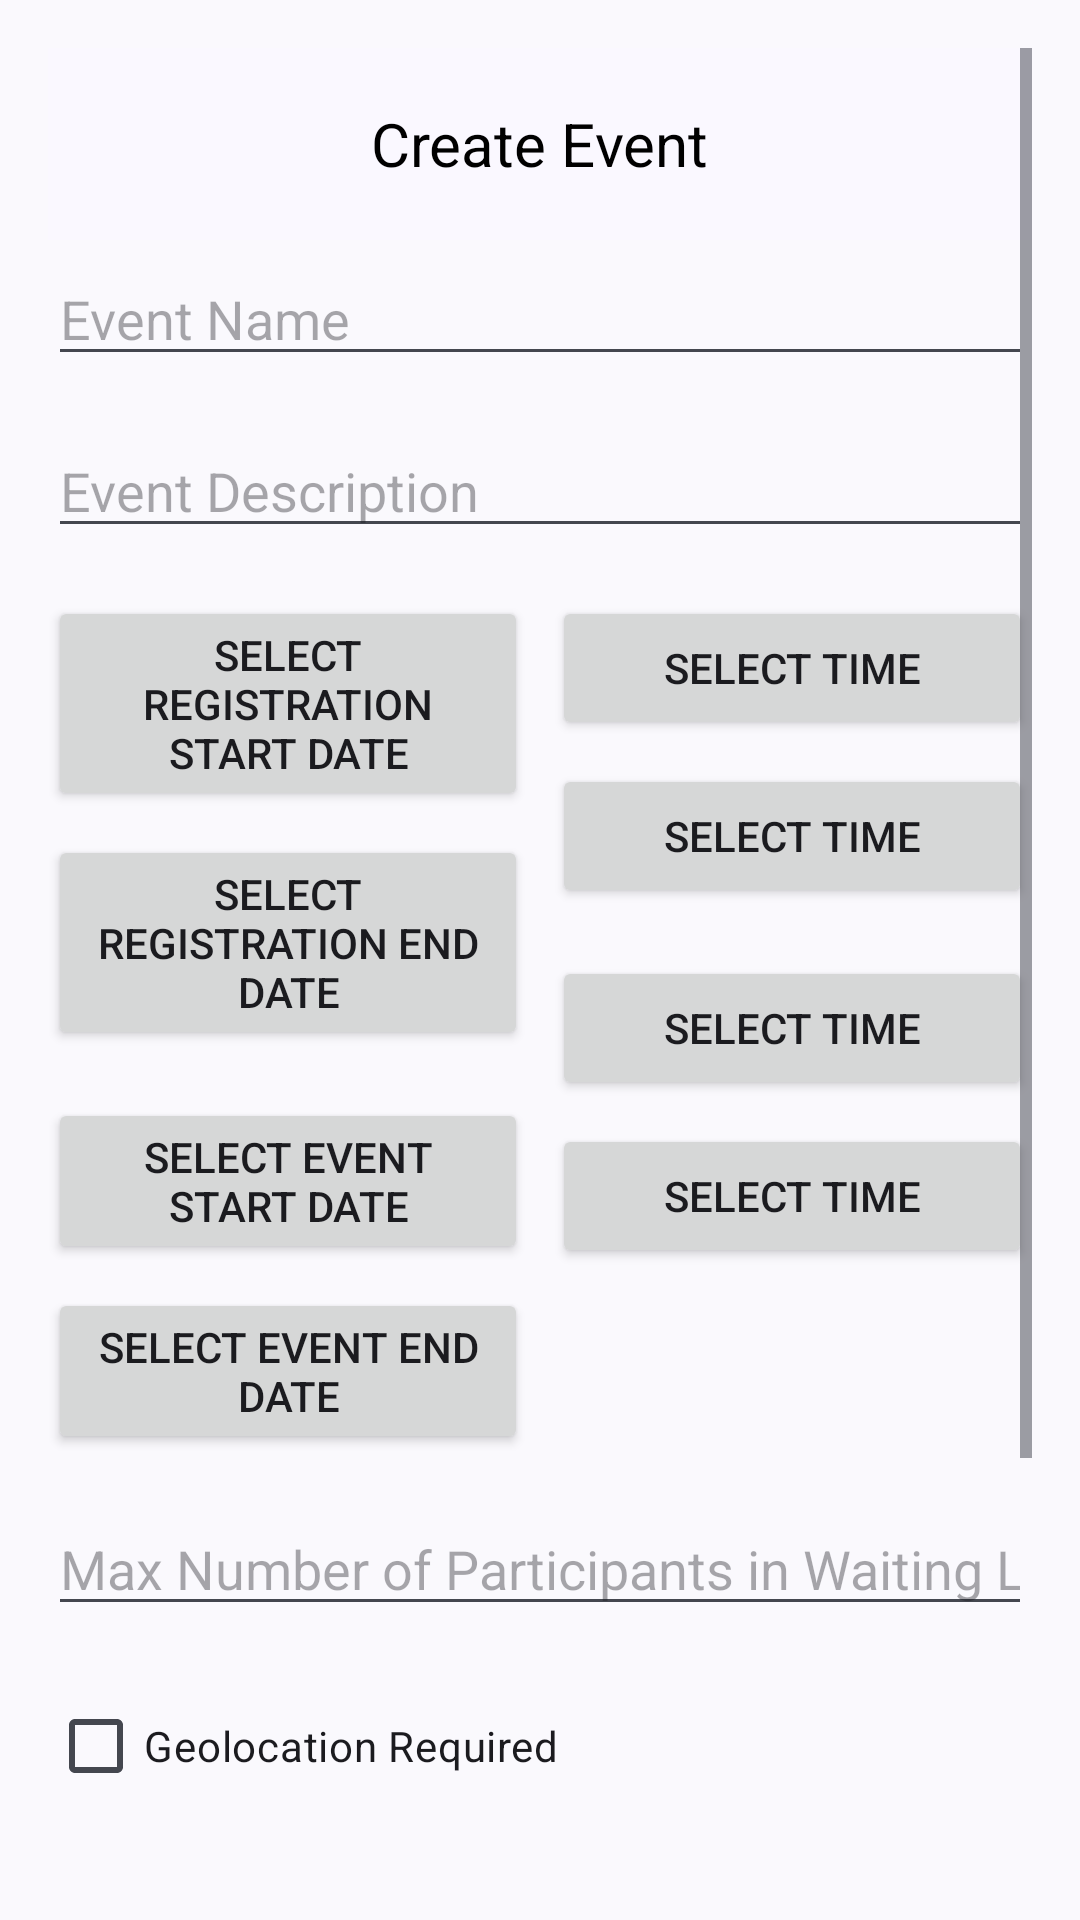

Here is an Android app screen rendered from its layout file. Give the layout XML and the strings, colors and styles it references.
<!-- AndroidManifest.xml: application theme Theme.Cando -->
<!-- res/layout/fragment_create_event.xml -->
<?xml version="1.0" encoding="utf-8"?>
<ScrollView xmlns:android="http://schemas.android.com/apk/res/android"
    xmlns:app="http://schemas.android.com/apk/res-auto"
    xmlns:tools="http://schemas.android.com/tools"
    android:layout_width="match_parent"
    android:layout_height="match_parent"
    android:padding="16dp"
    tools:context=".organizer.CreateEventFragment">

    
    <androidx.constraintlayout.widget.ConstraintLayout
        android:layout_width="match_parent"
        android:layout_height="wrap_content">

        

        

        <androidx.appcompat.widget.Toolbar
            android:id="@+id/toolbar"
            android:layout_width="match_parent"
            android:layout_height="wrap_content"
            android:background="@color/background"
            app:layout_constraintTop_toTopOf="parent"
            tools:layout_editor_absoluteX="-16dp">

            <ImageButton
                android:id="@+id/back_button_create_event"
                android:layout_width="wrap_content"
                android:layout_height="wrap_content"
                android:background="@android:color/transparent"
                android:contentDescription="Back"
                app:srcCompat="@drawable/arrow_back_24px" />

            <TextView
                android:id="@+id/toolbar_title"
                android:layout_width="wrap_content"
                android:layout_height="wrap_content"
                android:layout_gravity="center"
                android:text="Create Event"
                android:textColor="@android:color/black"
                android:textSize="20sp" />
        </androidx.appcompat.widget.Toolbar>

        <androidx.constraintlayout.widget.ConstraintLayout
            android:layout_width="match_parent"
            android:layout_height="wrap_content"
            android:layout_marginTop="4dp"
            app:layout_constraintTop_toBottomOf="@id/toolbar"
            tools:layout_editor_absoluteX="0dp">

            
            <EditText
                android:id="@+id/editTextEventName"
                android:layout_width="0dp"
                android:layout_height="wrap_content"
                android:hint="Event Name"
                app:layout_constraintEnd_toEndOf="parent"
                app:layout_constraintStart_toStartOf="parent"
                app:layout_constraintTop_toTopOf="parent" />

            
            <EditText
                android:id="@+id/editTextEventDescription"
                android:layout_width="0dp"
                android:layout_height="wrap_content"
                android:layout_marginTop="16dp"
                android:hint="Event Description"
                app:layout_constraintEnd_toEndOf="parent"
                app:layout_constraintStart_toStartOf="parent"
                app:layout_constraintTop_toBottomOf="@id/editTextEventName" />

            
            <Button
                android:id="@+id/buttonRegStartDate"
                android:layout_width="0dp"
                android:layout_height="wrap_content"
                android:layout_marginTop="16dp"
                android:text="Select Registration Start Date"
                app:layout_constraintEnd_toStartOf="@id/buttonRegStartTime"
                app:layout_constraintHorizontal_chainStyle="spread"
                app:layout_constraintStart_toStartOf="parent"
                app:layout_constraintHeight_default="wrap"
                app:layout_constraintTop_toBottomOf="@id/editTextEventDescription" />

            <Button
                android:id="@+id/buttonRegStartTime"
                android:layout_width="0dp"
                android:layout_height="wrap_content"
                android:layout_marginStart="8dp"
                android:layout_marginTop="16dp"
                android:text="Select Time"
                app:layout_constraintEnd_toEndOf="parent"
                app:layout_constraintHeight_default="wrap"
                app:layout_constraintStart_toEndOf="@id/buttonRegStartDate"
                app:layout_constraintTop_toBottomOf="@id/editTextEventDescription" />

            
            <Button
                android:id="@+id/buttonRegEndDate"
                android:layout_width="0dp"
                android:layout_height="wrap_content"
                android:layout_marginTop="8dp"
                android:text="Select Registration End Date"
                app:layout_constraintEnd_toStartOf="@id/buttonRegEndTime"
                app:layout_constraintHorizontal_chainStyle="spread"
                app:layout_constraintStart_toStartOf="parent"
                app:layout_constraintHeight_default="wrap"
                app:layout_constraintTop_toBottomOf="@id/buttonRegStartDate" />

            <Button
                android:id="@+id/buttonRegEndTime"
                android:layout_width="0dp"
                android:layout_height="wrap_content"
                android:layout_marginStart="8dp"
                android:layout_marginTop="8dp"
                android:text="Select Time"
                app:layout_constraintHeight_default="wrap"
                app:layout_constraintEnd_toEndOf="parent"
                app:layout_constraintStart_toEndOf="@id/buttonRegEndDate"
                app:layout_constraintTop_toBottomOf="@id/buttonRegStartTime" />

            
            <Button
                android:id="@+id/buttonEventStartDate"
                android:layout_width="0dp"
                android:layout_height="wrap_content"
                android:layout_marginTop="16dp"
                android:text="Select Event Start Date"
                app:layout_constraintEnd_toStartOf="@id/buttonEventStartTime"
                app:layout_constraintHorizontal_chainStyle="spread"
                app:layout_constraintStart_toStartOf="parent"
                app:layout_constraintTop_toBottomOf="@id/buttonRegEndDate" />

            <Button
                android:id="@+id/buttonEventStartTime"
                android:layout_width="0dp"
                android:layout_height="wrap_content"
                android:layout_marginStart="8dp"
                android:layout_marginTop="16dp"
                android:text="Select Time"
                app:layout_constraintEnd_toEndOf="parent"
                app:layout_constraintStart_toEndOf="@id/buttonEventStartDate"
                app:layout_constraintTop_toBottomOf="@id/buttonRegEndTime" />

            
            <Button
                android:id="@+id/buttonEventEndDate"
                android:layout_width="0dp"
                android:layout_height="wrap_content"
                android:layout_marginTop="8dp"
                android:text="Select Event End Date"
                app:layout_constraintEnd_toStartOf="@id/buttonEventEndTime"
                app:layout_constraintHorizontal_chainStyle="spread"
                app:layout_constraintStart_toStartOf="parent"
                app:layout_constraintTop_toBottomOf="@id/buttonEventStartDate" />

            <Button
                android:id="@+id/buttonEventEndTime"
                android:layout_width="0dp"
                android:layout_height="wrap_content"
                android:layout_marginStart="8dp"
                android:layout_marginTop="8dp"
                android:text="Select Time"
                app:layout_constraintEnd_toEndOf="parent"
                app:layout_constraintStart_toEndOf="@id/buttonEventEndDate"
                app:layout_constraintTop_toBottomOf="@id/buttonEventStartTime" />

            
            <EditText
                android:id="@+id/editTextMaxNumParticipants"
                android:layout_width="0dp"
                android:layout_height="wrap_content"
                android:layout_marginTop="16dp"
                android:hint="Max Number of Participants in Waiting List"
                android:inputType="number"
                app:layout_constraintEnd_toEndOf="parent"
                app:layout_constraintStart_toStartOf="parent"
                app:layout_constraintTop_toBottomOf="@id/buttonEventEndDate" />

            
            <CheckBox
                android:id="@+id/checkBoxGeolocation"
                android:layout_width="wrap_content"
                android:layout_height="wrap_content"
                android:layout_marginTop="16dp"
                android:text="Geolocation Required"
                app:layout_constraintStart_toStartOf="parent"
                app:layout_constraintTop_toBottomOf="@id/editTextMaxNumParticipants" />
            
            <Button
                android:id="@+id/buttonUploadImage"
                android:layout_width="0dp"
                android:layout_height="wrap_content"
                android:layout_marginTop="16dp"
                android:text="Upload Image"
                app:layout_constraintEnd_toEndOf="parent"
                app:layout_constraintStart_toStartOf="parent"
                app:layout_constraintTop_toBottomOf="@id/checkBoxGeolocation" />
            
            <Button
                android:id="@+id/buttonCreateEvent"
                android:layout_width="0dp"
                android:layout_height="wrap_content"
                android:layout_marginTop="64dp"
                android:text="Create Event"
                app:layout_constraintEnd_toEndOf="parent"
                app:layout_constraintHorizontal_bias="1.0"
                app:layout_constraintStart_toStartOf="parent"
                app:layout_constraintTop_toBottomOf="@id/checkBoxGeolocation" />

            <Space
                android:id="@+id/bottom_spacer"
                android:layout_width="match_parent"
                android:layout_height="110dp"
                app:layout_constraintBottom_toBottomOf="parent"
                app:layout_constraintStart_toStartOf="parent"
                app:layout_constraintTop_toBottomOf="@id/buttonCreateEvent"/>

        </androidx.constraintlayout.widget.ConstraintLayout>


    </androidx.constraintlayout.widget.ConstraintLayout>
</ScrollView>
<!-- resources referenced by this layout -->
<resources>
  <color name="background">#FAF8FF</color>
  <style name="Theme.Cando" parent="Theme.Material3.DynamicColors.DayNight.NoActionBar">
      </style>
</resources>
